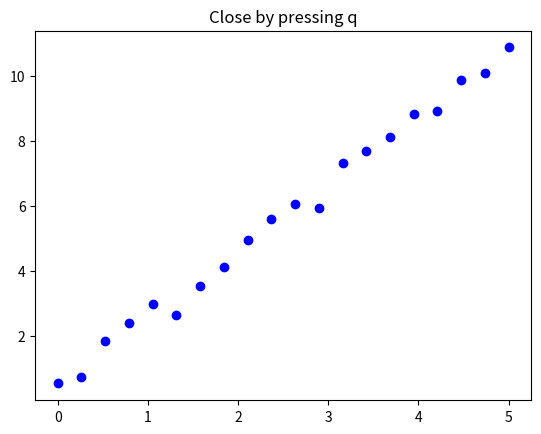

Generate this figure with matplotlib:
#!/usr/bin/python3
#\file    close_by_q.py
#\brief   certain python script
# [redacted]
#\version 0.1
#\date    Aug.31, 2021
import numpy as np
import matplotlib.pyplot as plt

if __name__=='__main__':
  X= np.linspace(0,5,20)
  plt.scatter(X, 2.0*X+np.random.uniform(size=len(X)), color='blue', label='random')

  plt.title('Close by pressing q')
  print('keymap.quit:', plt.rcParams['keymap.quit'])
  plt.rcParams['keymap.quit'].append('q')
  plt.show()
